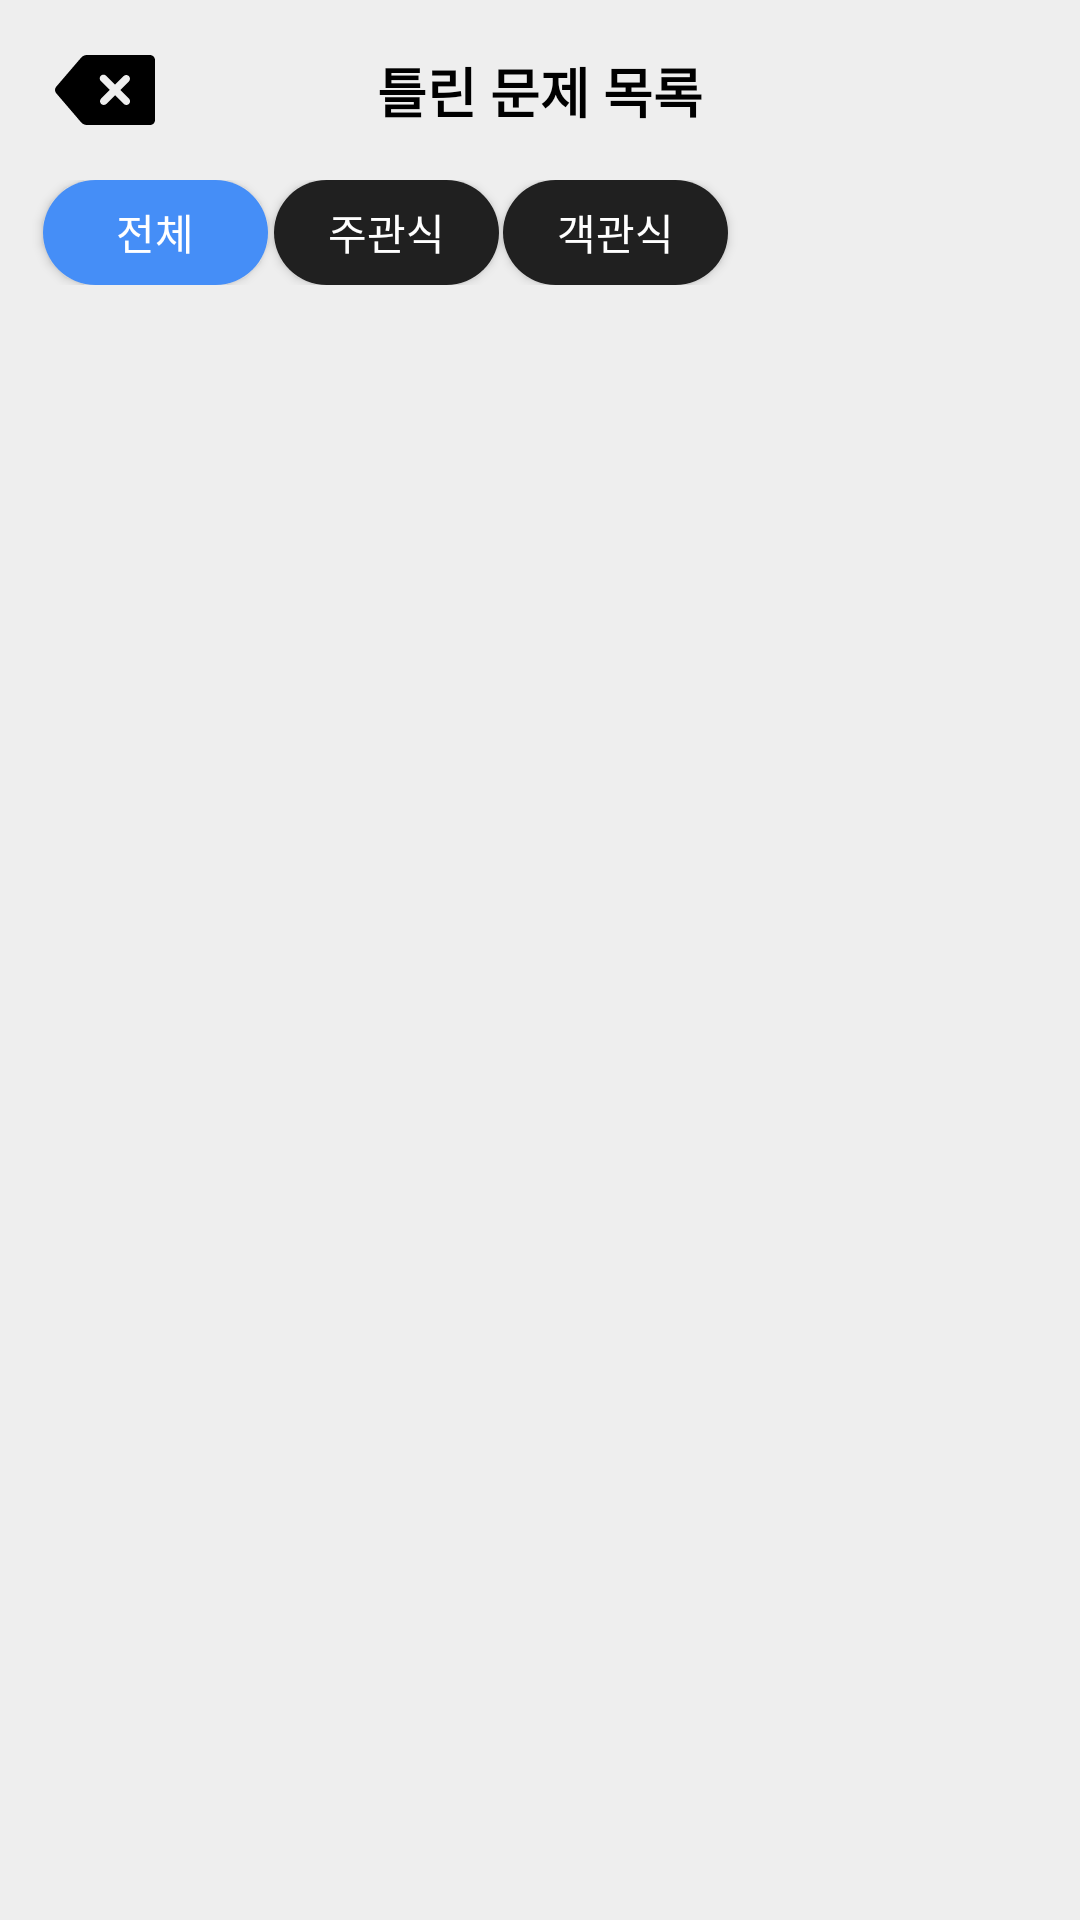

This screen was rendered from an Android layout file. Write that file and the resources it references.
<!-- AndroidManifest.xml: application theme Theme.Munhaeryeok -->
<!-- res/layout/wrong_problem_list_layout.xml -->
<?xml version="1.0" encoding="utf-8"?>
<androidx.constraintlayout.widget.ConstraintLayout xmlns:android="http://schemas.android.com/apk/res/android"
    xmlns:app="http://schemas.android.com/apk/res-auto"
    xmlns:tools="http://schemas.android.com/tools"
    android:layout_width="match_parent"
    android:layout_height="match_parent"
    tools:context=".Alarm.WrongProblemsListActivity"
    android:background="@color/background">

    <LinearLayout
        android:layout_width="match_parent"
        android:layout_height="match_parent"
        android:orientation="vertical">

        <androidx.constraintlayout.widget.ConstraintLayout
            android:layout_width="match_parent"
            android:layout_height="60dp"
            android:orientation="horizontal">

            <ImageButton
                android:id="@+id/backwardButton"
                android:layout_width="40dp"
                android:layout_height="40dp"
                android:layout_gravity="start"
                android:layout_marginStart="15dp"
                android:background="@null"
                android:scaleType="fitCenter"
                android:src="@drawable/iconmonstr_backspace_filled"
                app:layout_constraintBottom_toBottomOf="parent"
                app:layout_constraintEnd_toEndOf="parent"
                app:layout_constraintHorizontal_bias="0.0"
                app:layout_constraintStart_toStartOf="parent"
                app:layout_constraintTop_toTopOf="parent"
                app:layout_constraintVertical_bias="0.50" />

            <TextView
                android:id="@+id/textView3"
                android:layout_width="match_parent"
                android:layout_height="wrap_content"
                android:layout_gravity="center"
                android:text="틀린 문제 목록"
                android:textAlignment="center"
                android:textSize="18sp"
                android:textColor="@color/black"
                android:textStyle="bold"
                app:layout_constraintBottom_toBottomOf="parent"
                app:layout_constraintEnd_toEndOf="parent"
                app:layout_constraintStart_toStartOf="parent"
                app:layout_constraintTop_toTopOf="parent" />

        </androidx.constraintlayout.widget.ConstraintLayout>
        <androidx.constraintlayout.widget.ConstraintLayout
            android:layout_width="match_parent"
            android:layout_height="wrap_content">

            <Button
                android:id="@+id/allButton"
                android:layout_width="75dp"
                android:layout_height="35dp"
                android:text="전체"
                android:textColor="@color/white"
                android:background="@drawable/round_corner_blue"
                app:layout_constraintBottom_toBottomOf="parent"
                app:layout_constraintEnd_toEndOf="parent"
                app:layout_constraintHorizontal_bias="0.05"
                app:layout_constraintStart_toStartOf="parent"
                app:layout_constraintTop_toTopOf="parent" />

            <Button
                android:id="@+id/SFButton"
                android:layout_width="75dp"
                android:layout_height="35dp"
                android:text="주관식"
                android:textColor="@color/white"
                android:background="@drawable/round_corner_black"
                app:layout_constraintBottom_toBottomOf="parent"
                app:layout_constraintEnd_toEndOf="parent"
                app:layout_constraintHorizontal_bias="0.01"
                app:layout_constraintStart_toEndOf="@+id/allButton"
                app:layout_constraintTop_toTopOf="parent"
                app:layout_constraintVertical_bias="0.50" />
            <Button
                android:id="@+id/MCButton"
                android:layout_width="75dp"
                android:layout_height="35dp"
                android:text="객관식"
                android:textColor="@color/white"
                android:background="@drawable/round_corner_black"
                app:layout_constraintBottom_toBottomOf="parent"
                app:layout_constraintEnd_toEndOf="parent"
                app:layout_constraintHorizontal_bias="0.01"
                app:layout_constraintStart_toEndOf="@+id/SFButton"
                app:layout_constraintTop_toTopOf="parent"
                app:layout_constraintVertical_bias="0.50" />
        </androidx.constraintlayout.widget.ConstraintLayout>
        <ScrollView
            android:layout_width="match_parent"
            android:layout_height="match_parent">

            <LinearLayout
                android:layout_width="match_parent"
                android:layout_height="wrap_content"
                android:orientation="vertical" >

                <androidx.recyclerview.widget.RecyclerView
                    android:id="@+id/wrongProblemsRecyclerView"
                    android:layout_width="match_parent"
                    android:layout_height="wrap_content"
                    android:layout_marginTop="10dp">

                </androidx.recyclerview.widget.RecyclerView>
            </LinearLayout>
        </ScrollView>

    </LinearLayout>

</androidx.constraintlayout.widget.ConstraintLayout>
<!-- resources referenced by this layout -->
<resources>
  <color name="background">#ffeeeeee</color>
  <color name="black">#FF000000</color>
  <color name="white">#FFFFFFFF</color>
  <!-- drawable iconmonstr_backspace_filled (drawable) -->
  <vector xmlns:android="http://schemas.android.com/apk/res/android"
      android:width="24dp"
      android:height="24dp"
      android:viewportWidth="24"
      android:viewportHeight="24">
    <path
        android:fillColor="#FF000000"
        android:pathData="m22,6.002c0,-0.552 -0.448,-1 -1,-1h-12.628c-0.437,0 -0.853,0.191 -1.138,0.523 -1.078,1.256 -3.811,4.439 -4.993,5.816 -0.16,0.187 -0.241,0.418 -0.241,0.65s0.08,0.464 0.24,0.651c1.181,1.38 3.915,4.575 4.994,5.836 0.285,0.333 0.701,0.524 1.14,0.524h12.626c0.552,0 1,-0.447 1,-1 0,-2.577 0,-9.423 0,-12zM14.009,10.93 L15.719,9.219c0.146,-0.146 0.339,-0.219 0.531,-0.219 0.404,0 0.75,0.324 0.75,0.749 0,0.194 -0.073,0.385 -0.219,0.532l-1.711,1.71 1.728,1.728c0.147,0.147 0.22,0.339 0.22,0.531 0,0.427 -0.349,0.75 -0.75,0.75 -0.192,0 -0.384,-0.073 -0.531,-0.219l-1.728,-1.728 -1.728,1.728c-0.146,0.146 -0.339,0.219 -0.531,0.219 -0.401,0 -0.75,-0.323 -0.75,-0.75 0,-0.192 0.073,-0.384 0.22,-0.531l1.728,-1.728 -1.788,-1.787c-0.146,-0.147 -0.219,-0.338 -0.219,-0.531 0,-0.426 0.346,-0.75 0.751,-0.75 0.192,0 0.384,0.073 0.53,0.219z"
        android:strokeLineJoin="round"
        android:fillType="nonZero"/>
  </vector>
  <!-- drawable round_corner_black (drawable) -->
  <?xml version="1.0" encoding="utf-8"?>
  <layer-list xmlns:android="http://schemas.android.com/apk/res/android">
      <item>
          <shape xmlns:android="http://schemas.android.com/apk/res/android"
              android:id="@+id/round_corner_black"
              >
              <solid android:color="#202020" />
              <corners android:radius="20dp" />
          </shape>
      </item>
  </layer-list>
  <!-- drawable round_corner_blue (drawable) -->
  <?xml version="1.0" encoding="utf-8"?>
  <layer-list xmlns:android="http://schemas.android.com/apk/res/android">
      <item>
          <shape xmlns:android="http://schemas.android.com/apk/res/android"
              android:id="@+id/round_corner_black"
              >
              <solid android:color="@color/blue" />
              <corners android:radius="20dp" />
          </shape>
      </item>
  </layer-list>
  <style name="Theme.Munhaeryeok" parent="SystemBars.Munhaeryeok">
          <item name="android:statusBarColor">@android:color/transparent</item>
          <item name="android:navigationBarColor">@android:color/transparent</item>
          <item name="android:windowLayoutInDisplayCutoutMode">shortEdges</item>
      </style>
  <color name="blue">#ff458ef7</color>
  <style name="SystemBars.Munhaeryeok" parent="Base.Theme.Munhaeryeok">
          <item name="android:windowLightStatusBar">true</item>
          <item name="android:windowLightNavigationBar">true</item>
      </style>
  <style name="Base.Theme.Munhaeryeok" parent="Theme.AppCompat.Light.NoActionBar">
          
          
          <item name="android:windowBackground">#f6f6f6</item>
      </style>
</resources>
